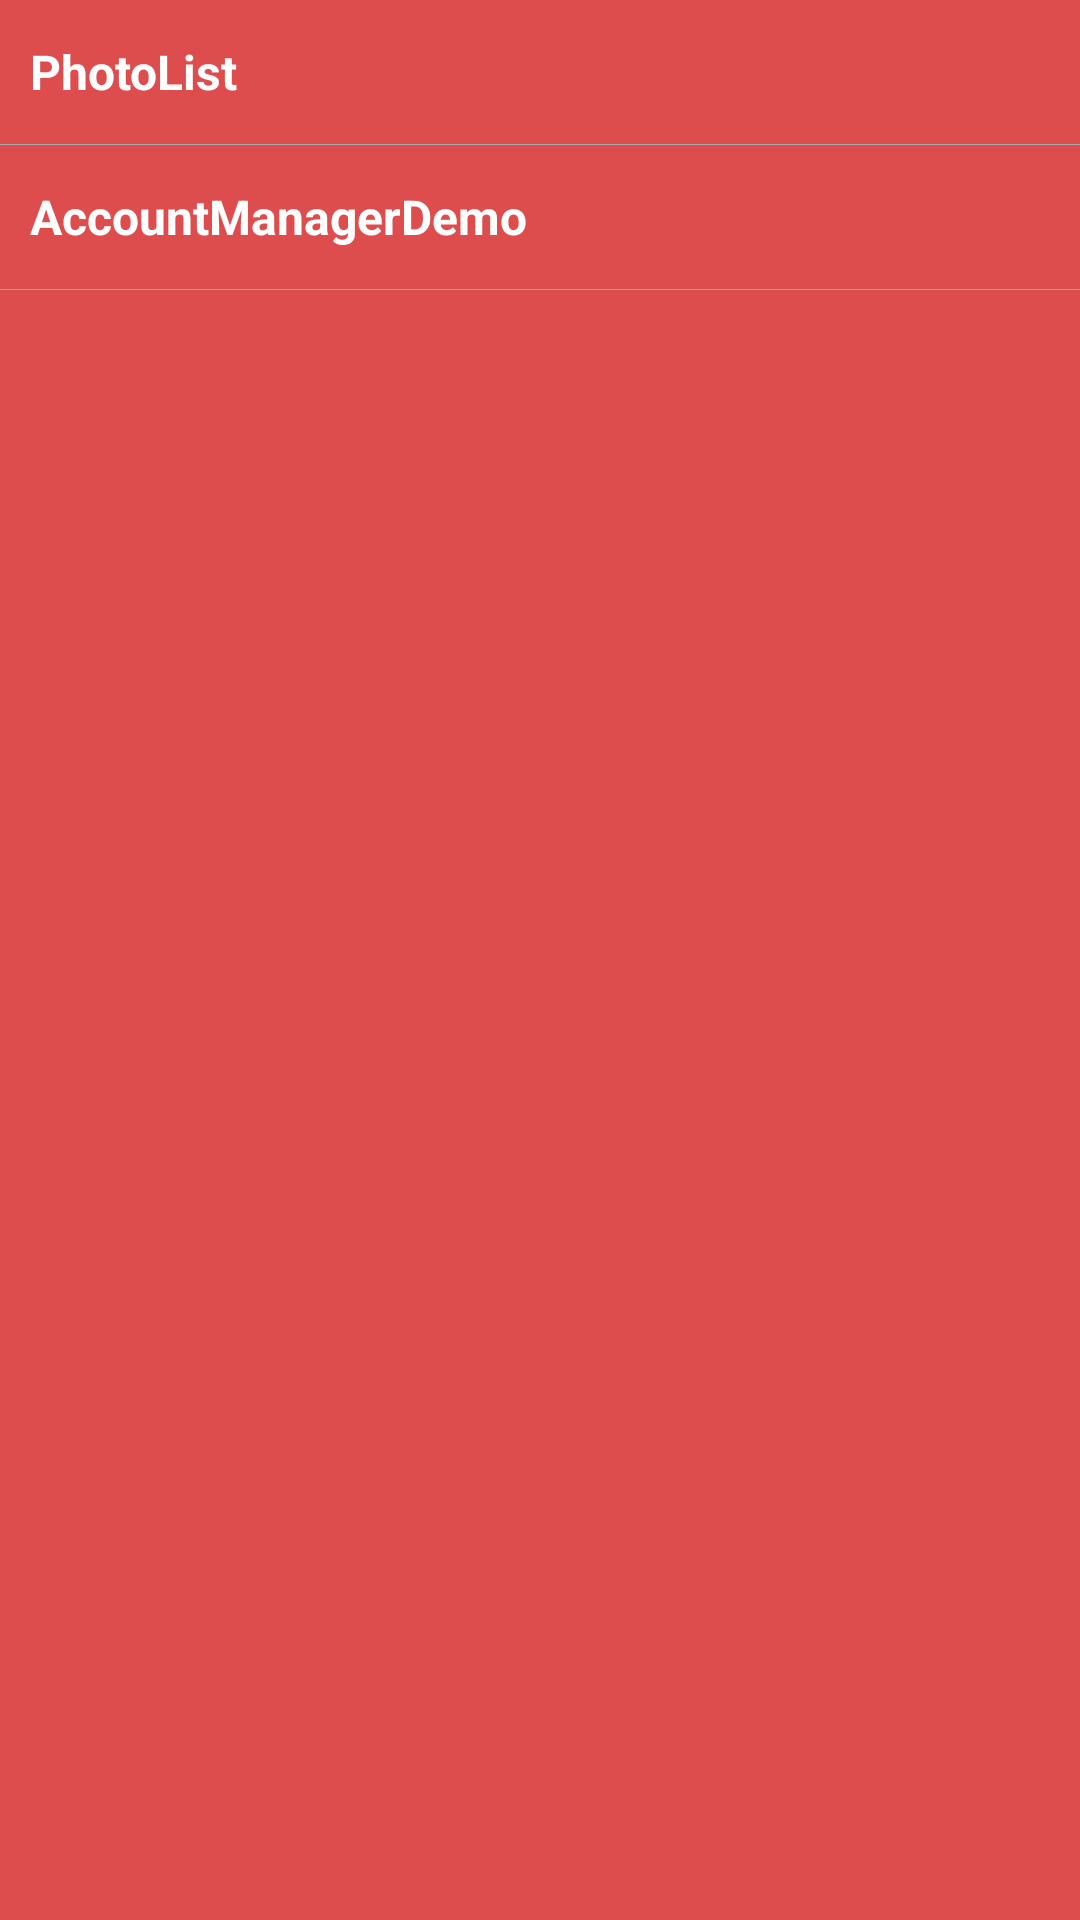

Produce the Android XML layout that renders to this screen, including the resource entries it uses.
<!-- AndroidManifest.xml: application theme AppTheme -->
<!-- res/layout/include_drawer.xml -->
<?xml version="1.0" encoding="utf-8"?>
<LinearLayout xmlns:android="http://schemas.android.com/apk/res/android"
    xmlns:tools="http://schemas.android.com/tools"
    android:layout_width="304dp"
    android:layout_height="match_parent"
    android:layout_gravity="left|start"
    android:background="@color/drawer_bg"
    android:fitsSystemWindows="true"
    android:clickable="true"
    android:orientation="vertical"
    tools:showIn="@layout/activity_photos_list">

    
    <TextView
        android:layout_width="match_parent"
        android:layout_height="48dp"
        android:clickable="true"
        android:background="?android:selectableItemBackground"
        android:text="PhotoList"
        android:gravity="center_vertical"
        android:textStyle="bold"
        android:textColor="@android:color/white"
        android:textSize="16sp"
        android:paddingLeft="10dp"
        android:id="@+id/txt_photolist"
        android:onClick="onSideMenuClick" />

    <View
        android:layout_width="match_parent"
        android:layout_height="0.7px"
        android:background="@android:color/darker_gray" />

    <TextView
        android:layout_width="match_parent"
        android:layout_height="48dp"
        android:clickable="true"
        android:background="?android:selectableItemBackground"
        android:text="AccountManagerDemo"
        android:gravity="center_vertical"
        android:textStyle="bold"
        android:textColor="@android:color/white"
        android:textSize="16sp"
        android:paddingLeft="10dp"
        android:id="@+id/txt_accountmanagerdemo"
        android:onClick="onSideMenuClick" />

    <View
        android:layout_width="match_parent"
        android:layout_height="0.7px"
        android:background="@android:color/darker_gray" />

</LinearLayout>
<!-- res/layout/activity_photos_list.xml (included above) -->
<android.support.v4.widget.DrawerLayout xmlns:android="http://schemas.android.com/apk/res/android"
    android:id="@+id/drawer"
    android:layout_width="match_parent"
    android:layout_height="match_parent"
    android:fitsSystemWindows="true">

    <LinearLayout xmlns:android="http://schemas.android.com/apk/res/android"
        android:layout_width="match_parent"
        android:layout_height="match_parent"
        android:orientation="vertical">

        <include
            layout="@layout/include_toolbar"
            android:layout_width="match_parent"
            android:layout_height="wrap_content" />

        <fragment xmlns:tools="http://schemas.android.com/tools"
            android:id="@+id/photosList"
            android:name="com.meg7.soas.ui.fragment.PhotosListFragment"
            android:layout_width="match_parent"
            android:layout_height="match_parent"
            tools:context=".RepoListActivity"
            tools:layout="@android:layout/list_content" />

    </LinearLayout>

    <include layout="@layout/include_drawer" />

</android.support.v4.widget.DrawerLayout>
<!-- res/layout/include_toolbar.xml (included above) -->
<?xml version="1.0" encoding="utf-8"?>
<android.support.v7.widget.Toolbar xmlns:android="http://schemas.android.com/apk/res/android"
    xmlns:app="http://schemas.android.com/apk/res-auto"
    android:id="@+id/toolbar"
    android:layout_width="match_parent"
    android:layout_height="wrap_content"
    android:background="?attr/colorPrimary"
    android:minHeight="?attr/actionBarSize"
    app:popupTheme="@style/ThemeOverlay.AppCompat.Light"
    app:theme="@style/ThemeOverlay.AppCompat.Dark.ActionBar" />
<!-- resources referenced by this layout -->
<resources>
  <color name="drawer_bg">#FFDE4D4E</color>
  <style name="AppTheme" parent="BaseTheme">
      </style>
  <style name="BaseTheme" parent="Theme.AppCompat.Light.NoActionBar">
          
          <item name="colorPrimary">@color/material_color_primary</item>
          <item name="colorPrimaryDark">@color/material_color_primary_dark</item>
  
      </style>
  <color name="material_color_primary">#FF80cbc4</color>
  <color name="material_color_primary_dark">#FF009688</color>
</resources>
